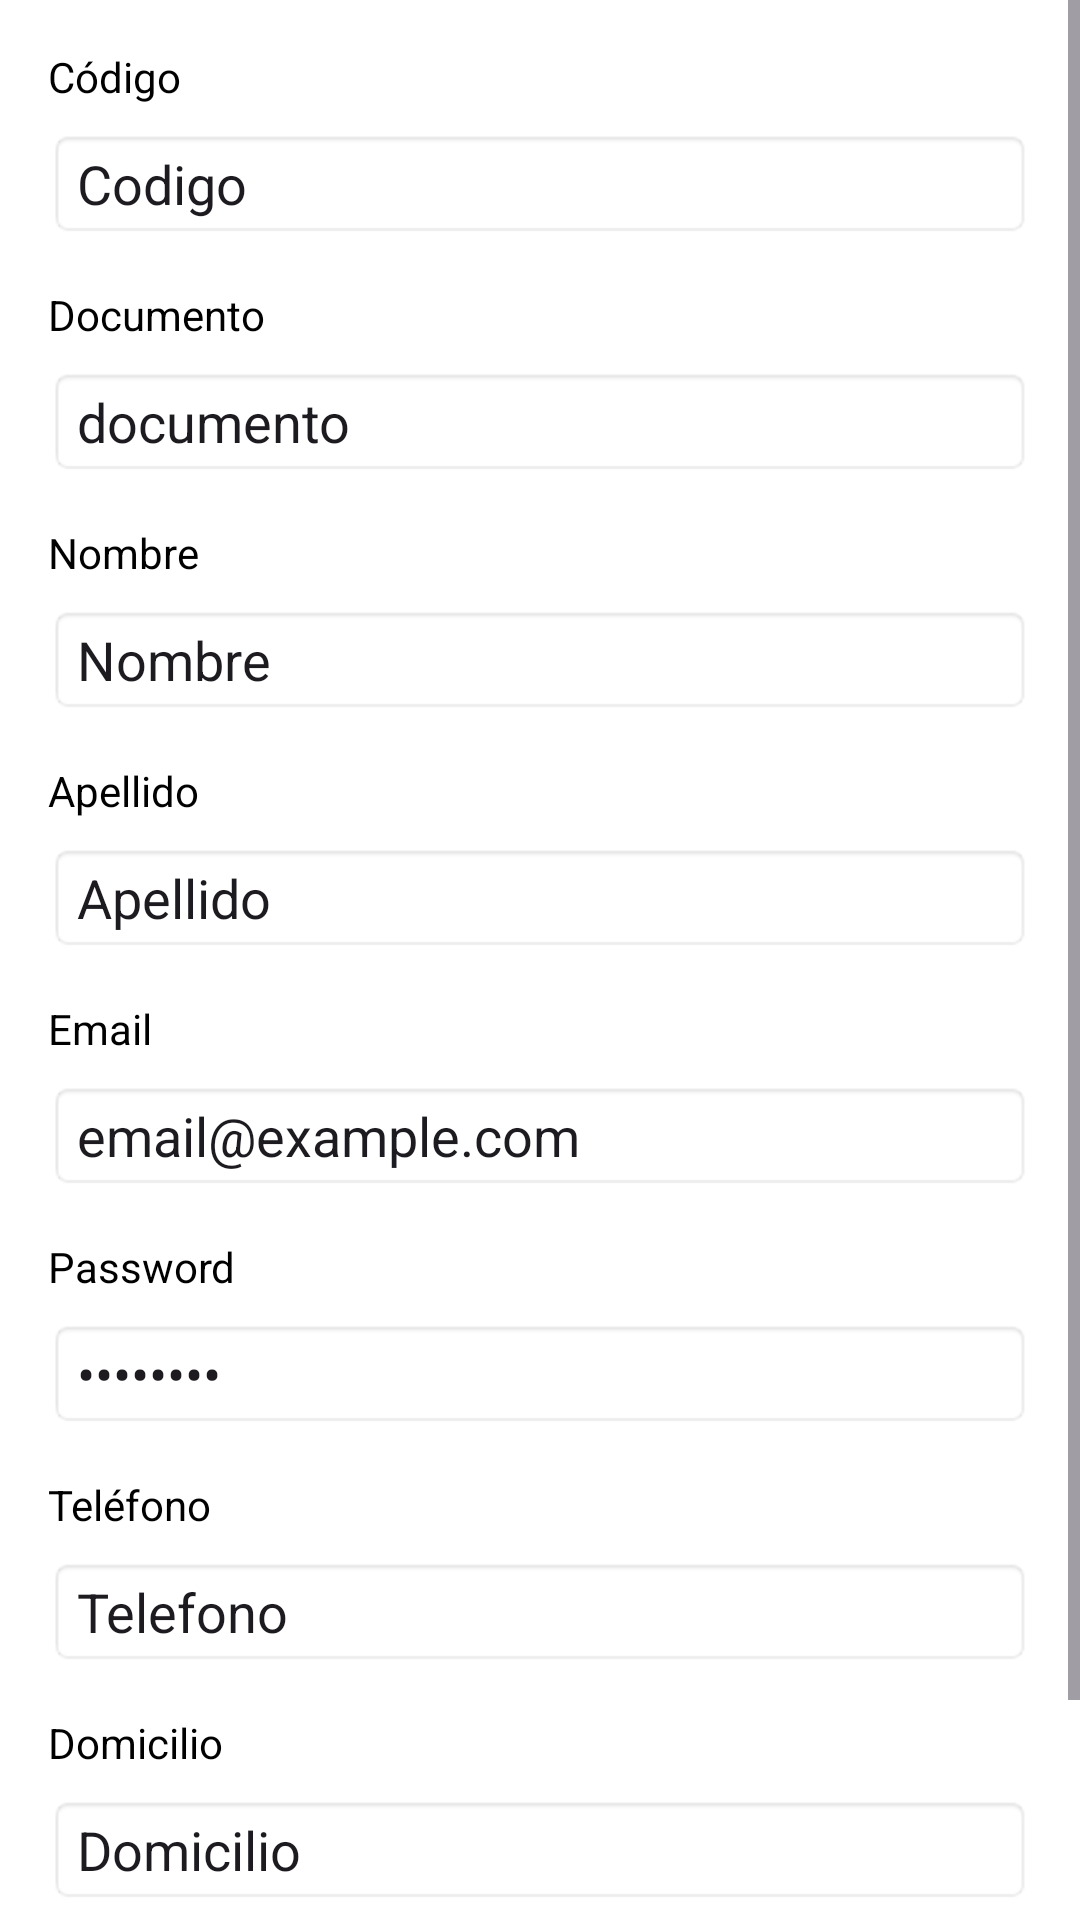

Write the Android layout XML for this screen, with the resource values it uses.
<!-- AndroidManifest.xml: application theme Theme.LoginApi -->
<!-- res/layout/fragment_perfil.xml -->
<?xml version="1.0" encoding="utf-8"?>
<ScrollView xmlns:android="http://schemas.android.com/apk/res/android"
    xmlns:app="http://schemas.android.com/apk/res-auto"
    xmlns:tools="http://schemas.android.com/tools"
    android:layout_width="match_parent"
    android:layout_height="match_parent"
    tools:context=".ui.Perfil.PerfilFragment">

    <androidx.constraintlayout.widget.ConstraintLayout
        android:layout_width="match_parent"
        android:layout_height="wrap_content"
        android:padding="16dp"
        android:background="#FFFFFF">

        <TextView
            android:id="@+id/tvcodigo"
            android:layout_width="wrap_content"
            android:layout_height="wrap_content"
            android:text="Código"
            android:textColor="#000000"
            app:layout_constraintStart_toStartOf="parent"
            app:layout_constraintTop_toTopOf="parent" />

        <EditText
            android:id="@+id/etcodigo"
            android:layout_width="0dp"
            android:layout_height="wrap_content"
            android:layout_marginTop="8dp"
            android:editable="false"
            android:focusable="false"
            android:inputType="text"
            android:text="Codigo"
            android:background="@android:drawable/editbox_background"
            app:layout_constraintStart_toStartOf="parent"
            app:layout_constraintEnd_toEndOf="parent"
            app:layout_constraintTop_toBottomOf="@+id/tvcodigo" />

        <TextView
            android:id="@+id/tvdocumento"
            android:layout_width="wrap_content"
            android:layout_height="wrap_content"
            android:layout_marginTop="16dp"
            android:text="Documento"
            android:textColor="#000000"
            app:layout_constraintStart_toStartOf="parent"
            app:layout_constraintTop_toBottomOf="@+id/etcodigo" />

        <EditText
            android:id="@+id/etdocumento"
            android:layout_width="0dp"
            android:layout_height="wrap_content"
            android:layout_marginTop="8dp"
            android:inputType="text"
            android:text="documento"
            android:background="@android:drawable/editbox_background"
            app:layout_constraintStart_toStartOf="parent"
            app:layout_constraintEnd_toEndOf="parent"
            app:layout_constraintTop_toBottomOf="@+id/tvdocumento" />

        <TextView
            android:id="@+id/txnombre"
            android:layout_width="wrap_content"
            android:layout_height="wrap_content"
            android:layout_marginTop="16dp"
            android:text="Nombre"
            android:textColor="#000000"
            app:layout_constraintStart_toStartOf="parent"
            app:layout_constraintTop_toBottomOf="@+id/etdocumento" />

        <EditText
            android:id="@+id/etnombre"
            android:layout_width="0dp"
            android:layout_height="wrap_content"
            android:layout_marginTop="8dp"
            android:inputType="text"
            android:text="Nombre"
            android:background="@android:drawable/editbox_background"
            app:layout_constraintStart_toStartOf="parent"
            app:layout_constraintEnd_toEndOf="parent"
            app:layout_constraintTop_toBottomOf="@+id/txnombre" />

        <TextView
            android:id="@+id/tvapellido"
            android:layout_width="wrap_content"
            android:layout_height="wrap_content"
            android:layout_marginTop="16dp"
            android:text="Apellido"
            android:textColor="#000000"
            app:layout_constraintStart_toStartOf="parent"
            app:layout_constraintTop_toBottomOf="@+id/etnombre" />

        <EditText
            android:id="@+id/etapellido"
            android:layout_width="0dp"
            android:layout_height="wrap_content"
            android:layout_marginTop="8dp"
            android:inputType="text"
            android:text="Apellido"
            android:background="@android:drawable/editbox_background"
            app:layout_constraintStart_toStartOf="parent"
            app:layout_constraintEnd_toEndOf="parent"
            app:layout_constraintTop_toBottomOf="@+id/tvapellido" />

        <TextView
            android:id="@+id/tvemail"
            android:layout_width="wrap_content"
            android:layout_height="wrap_content"
            android:layout_marginTop="16dp"
            android:text="Email"
            android:textColor="#000000"
            app:layout_constraintStart_toStartOf="parent"
            app:layout_constraintTop_toBottomOf="@+id/etapellido" />

        <EditText
            android:id="@+id/editTextTextEmailAddress"
            android:layout_width="0dp"
            android:layout_height="wrap_content"
            android:layout_marginTop="8dp"
            android:inputType="textEmailAddress"
            android:text="email@example.com"
            android:background="@android:drawable/editbox_background"
            app:layout_constraintStart_toStartOf="parent"
            app:layout_constraintEnd_toEndOf="parent"
            app:layout_constraintTop_toBottomOf="@+id/tvemail" />

        <TextView
            android:id="@+id/txpassword"
            android:layout_width="wrap_content"
            android:layout_height="wrap_content"
            android:layout_marginTop="16dp"
            android:text="Password"
            android:textColor="#000000"
            app:layout_constraintStart_toStartOf="parent"
            app:layout_constraintTop_toBottomOf="@+id/editTextTextEmailAddress" />

        <EditText
            android:id="@+id/etpassword"
            android:layout_width="0dp"
            android:layout_height="wrap_content"
            android:layout_marginTop="8dp"
            android:inputType="textPassword"
            android:text="Password"
            android:background="@android:drawable/editbox_background"
            app:layout_constraintStart_toStartOf="parent"
            app:layout_constraintEnd_toEndOf="parent"
            app:layout_constraintTop_toBottomOf="@+id/txpassword" />

        <TextView
            android:id="@+id/etPrecioeditar"
            android:layout_width="wrap_content"
            android:layout_height="wrap_content"
            android:layout_marginTop="16dp"
            android:text="Teléfono"
            android:textColor="#000000"
            app:layout_constraintStart_toStartOf="parent"
            app:layout_constraintTop_toBottomOf="@+id/etpassword" />

        <EditText
            android:id="@+id/editTextPhone"
            android:layout_width="0dp"
            android:layout_height="wrap_content"
            android:layout_marginTop="8dp"
            android:inputType="phone"
            android:text="Telefono"
            android:background="@android:drawable/editbox_background"
            app:layout_constraintStart_toStartOf="parent"
            app:layout_constraintEnd_toEndOf="parent"
            app:layout_constraintTop_toBottomOf="@+id/etPrecioeditar" />

        <TextView
            android:id="@+id/eteditarUso"
            android:layout_width="wrap_content"
            android:layout_height="wrap_content"
            android:layout_marginTop="16dp"
            android:text="Domicilio"
            android:textColor="#000000"
            app:layout_constraintStart_toStartOf="parent"
            app:layout_constraintTop_toBottomOf="@+id/editTextPhone" />

        <EditText
            android:id="@+id/etdomicilio"
            android:layout_width="0dp"
            android:layout_height="wrap_content"
            android:layout_marginTop="8dp"
            android:inputType="text"
            android:text="Domicilio"
            android:background="@android:drawable/editbox_background"
            app:layout_constraintStart_toStartOf="parent"
            app:layout_constraintEnd_toEndOf="parent"
            app:layout_constraintTop_toBottomOf="@+id/eteditarUso" />

        <Button
            android:id="@+id/bteditar"
            android:layout_width="wrap_content"
            android:layout_height="wrap_content"
            android:layout_marginTop="24dp"
            android:background="@drawable/button_background"
            android:text="Editar"
            android:textColor="#FFFFFF"
            app:layout_constraintBottom_toBottomOf="parent"
            app:layout_constraintEnd_toEndOf="parent"
            app:layout_constraintStart_toStartOf="parent"
            app:layout_constraintTop_toBottomOf="@+id/etdomicilio" />

    </androidx.constraintlayout.widget.ConstraintLayout>
</ScrollView>
<!-- resources referenced by this layout -->
<resources>
  <!-- drawable button_background (drawable) -->
  <?xml version="1.0" encoding="utf-8"?>
  <shape xmlns:android="http://schemas.android.com/apk/res/android">
      <solid android:color="#6200EE" />
      <corners android:radius="8dp" />
      <padding android:left="16dp" android:top="8dp" android:right="16dp" android:bottom="8dp" />
  </shape>
  <style name="Theme.LoginApi" parent="Base.Theme.LoginApi" />
  <style name="Base.Theme.LoginApi" parent="Theme.Material3.DayNight.NoActionBar">
          
          
      </style>
</resources>
